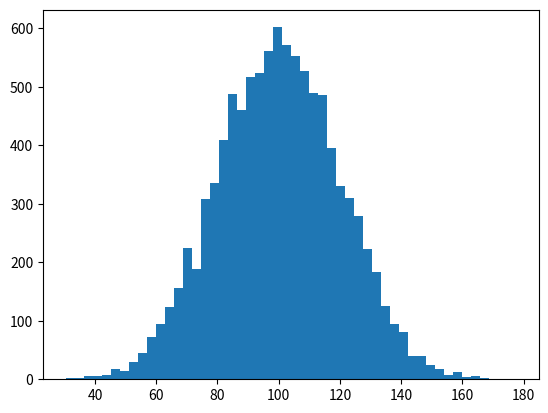

Here is the Python script that generated this plot:

# coding: utf-8

# # Exercise: Mean & Median Customer Spend

# Here's some code that will generate some random e-commerce data; just an array of total amount spent per transaction. Select the code block, and hit "play" to execute it:

# In[2]:

get_ipython().magic('matplotlib inline')
import numpy as np
import matplotlib.pyplot as plt

incomes = np.random.normal(100.0, 20.0, 10000)

plt.hist(incomes, 50)
plt.show()


# Now, find the mean and median of this data. In the code block below, write your code, and see if your result makes sense:

# In[5]:

incomes.mean()
np.median(incomes)


# This is pretty much the world's easiest assignment, but we're just trying to get your hands on iPython and writing code with numpy to get you comfortable with it.
# 
# Try playing with the code above to generate different distributions of data, or add outliers to it to see their effect.

# In[ ]:



